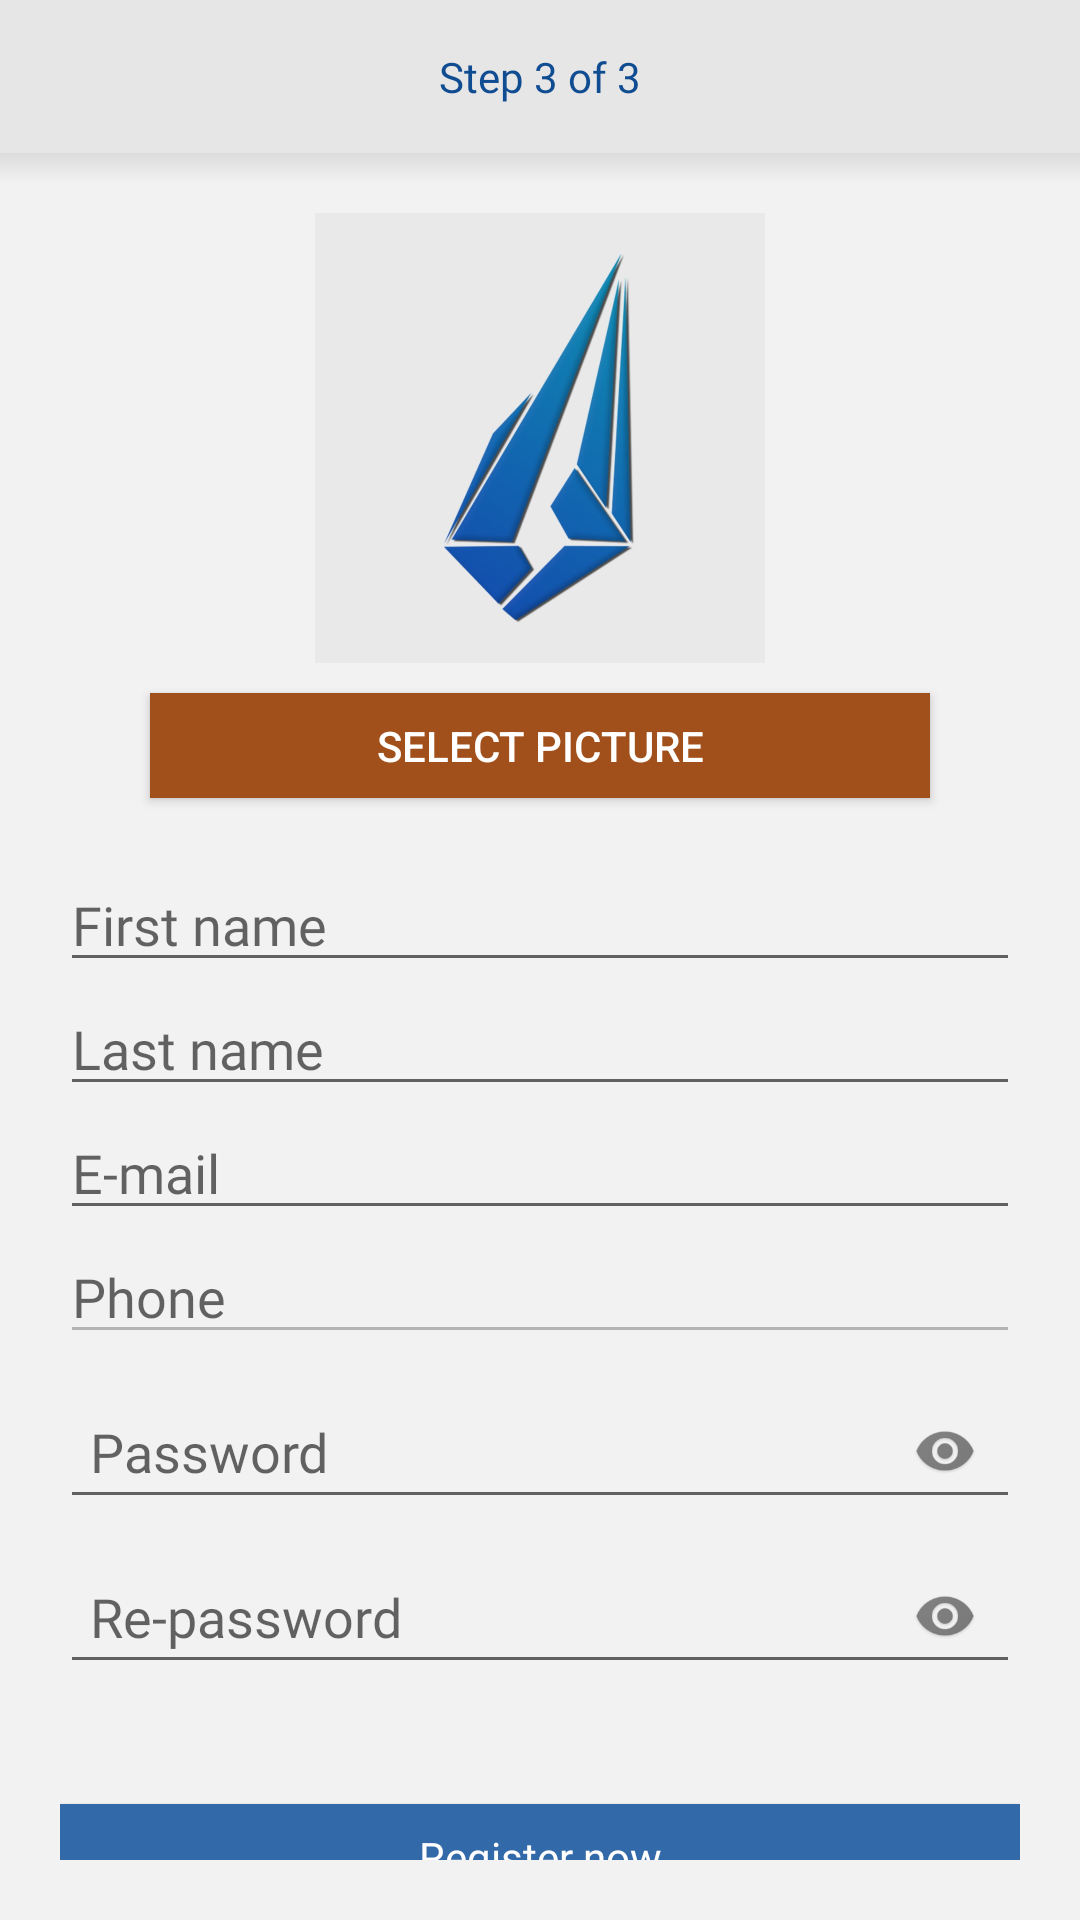

Produce the Android XML layout that renders to this screen, including the resource entries it uses.
<!-- AndroidManifest.xml: application theme AppTheme -->
<!-- res/layout/fragment_register_last.xml -->
<?xml version="1.0" encoding="utf-8"?>
<LinearLayout xmlns:android="http://schemas.android.com/apk/res/android"
    xmlns:app="http://schemas.android.com/apk/res-auto"
    xmlns:tools="http://schemas.android.com/tools"
    android:layout_width="match_parent"
    android:layout_height="match_parent"
    android:orientation="vertical"
    android:background="@color/grey_5"
    tools:context=".ui.cart.ShoppingBasketFragment">


    <RelativeLayout
        android:layout_width="match_parent"
        android:layout_height="0dp"
        android:orientation="horizontal"
        android:background="@color/grey_10"
        android:layout_weight="0.08">


        <TextView
            android:layout_width="match_parent"
            android:layout_height="wrap_content"
            android:textColor="@color/colorPrimaryDark"
            android:fontFamily="@font/cairobold"
            android:layout_centerInParent="true"
            android:textAlignment="center"
            android:paddingHorizontal="20dp"
            android:text="@string/Reg_final_step"
            />


        
        
        
        
        
        
        
        
        

    </RelativeLayout>

    <RelativeLayout
        android:layout_width="match_parent"
        android:layout_height="0dp"
        android:orientation="horizontal"
        android:layout_weight="0.92">

        <ScrollView
            android:layout_width="match_parent"
            android:layout_height="match_parent"
            android:background="@color/grey_5"
            android:gravity="center"
            android:padding="20dp">

        <LinearLayout
            android:layout_width="match_parent"
            android:layout_height="match_parent"
            android:background="@color/grey_5"
            android:orientation="vertical"
            android:gravity="center" >


            <ImageView
                android:id="@+id/LastRegister_IV_IMG"
                android:layout_width="150dp"
                android:layout_height="150dp"
                app:srcCompat="@drawable/logoicon" />

            <Button
                android:id="@+id/LastRegister_BTN_SelectIMG"
                android:layout_width="match_parent"
                android:layout_height="35dp"
                android:layout_marginHorizontal="30dp"
                android:layout_marginTop="10dp"
                android:background="@color/colorAccentBrown"
                android:textColor="@android:color/white"
                android:text="@string/select_image" />

            <EditText
                android:id="@+id/LastRegister_ET_firstname"
                android:layout_width="match_parent"
                android:layout_height="wrap_content"
                android:layout_marginTop="20dp"
                android:hint="@string/firstname"
                android:gravity="start"
                android:fontFamily="@font/cairoregular"
                android:singleLine="true" />

            <EditText
                android:id="@+id/LastRegister_ET_lastname"
                android:layout_width="match_parent"
                android:layout_height="wrap_content"
                android:hint="@string/lastname"
                android:gravity="start"
                android:fontFamily="@font/cairoregular"
                android:singleLine="true" />

            <EditText
                android:id="@+id/LastRegister_ET_email"
                android:layout_width="match_parent"
                android:layout_height="wrap_content"
                android:hint="@string/email"
                android:gravity="start"
                android:fontFamily="@font/cairoregular"
                android:singleLine="true" />

            <EditText
                android:id="@+id/LastRegister_ET_phone"
                android:layout_width="match_parent"
                android:layout_height="wrap_content"
                android:hint="@string/Phone"
                android:gravity="left"
                android:enabled="false"
                android:fontFamily="@font/cairoregular"
                android:singleLine="true" />

            <RelativeLayout
                android:layout_width="fill_parent"
                android:layout_height="wrap_content"
                android:layout_marginTop="10dp">

                <EditText
                    android:id="@+id/LastRegister_ET_password"
                    android:layout_width="fill_parent"
                    android:layout_height="45dp"
                    android:hint="@string/Password"
                    android:inputType="textPassword"
                    android:paddingLeft="10dp"
                    android:paddingTop="10dp"
                    android:paddingRight="40dp"
                    android:paddingBottom="10dp"
                    android:fontFamily="@font/cairoregular"
                    />

                <ImageView
                    android:id="@+id/LastRegister_IV_show_pass"
                    android:layout_width="40dp"
                    android:layout_height="40dp"
                    android:layout_alignParentRight="true"
                    android:layout_centerVertical="true"
                    android:layout_marginRight="5dp"
                    android:alpha=".5"
                    android:padding="5dp"
                    android:src="@mipmap/ic_showpass" />
            </RelativeLayout>

            <RelativeLayout
                android:layout_width="fill_parent"
                android:layout_height="wrap_content"
                android:layout_marginTop="10dp">

                <EditText
                    android:id="@+id/LastRegister_ET_repassword"
                    android:layout_width="fill_parent"
                    android:layout_height="45dp"
                    android:hint="@string/rePassword"
                    android:inputType="textPassword"
                    android:paddingLeft="10dp"
                    android:paddingTop="10dp"
                    android:paddingRight="40dp"
                    android:paddingBottom="10dp"
                    android:fontFamily="@font/cairoregular"
                    />

                <ImageView
                    android:id="@+id/LastRegister_IV_show_repass"
                    android:layout_width="40dp"
                    android:layout_height="40dp"
                    android:layout_alignParentRight="true"
                    android:layout_centerVertical="true"
                    android:layout_marginRight="5dp"
                    android:alpha=".5"
                    android:padding="5dp"
                    android:src="@mipmap/ic_showpass" />
            </RelativeLayout>


            <Button
                android:id="@+id/LastRegister_BTN_RegisterNow"
                android:layout_width="match_parent"
                android:layout_height="35dp"
                android:layout_marginTop="40dp"
                android:textAllCaps="false"
                android:fontFamily="@font/cairobold"
                android:background="@color/colorPrimary"
                android:textColor="@android:color/white"
                android:text="@string/Registerـnow"/>

        </LinearLayout>
        </ScrollView>
        <RelativeLayout
            android:layout_width="match_parent"
            android:layout_height="20dp"
            android:background="@drawable/gradient_addproduct_shadow"/>
    </RelativeLayout>



</LinearLayout>
<!-- resources referenced by this layout -->
<resources>
  <color name="colorAccentBrown">#A2501B</color>
  <color name="colorPrimary">#3269a8</color>
  <color name="colorPrimaryDark">#104C91</color>
  <color name="grey_10">#e6e6e6</color>
  <color name="grey_5">#f2f2f2</color>
  <!-- drawable gradient_addproduct_shadow (drawable) -->
  <?xml version="1.0" encoding="utf-8"?>
  <shape xmlns:android="http://schemas.android.com/apk/res/android"
      android:shape="rectangle">
      <gradient
          android:angle="90"
          android:startColor="@color/transparent"
          android:centerColor="@color/transparent"
          android:endColor="@color/grey_40_transparent"
          android:type="linear"/>
  
  
  
  
  
  
  </shape>
  <!-- drawable logoicon: png bitmap (drawable, 250979 bytes) -->
  <!-- mipmap ic_delete: png bitmap (mipmap-hdpi, 1228 bytes) -->
  <!-- mipmap ic_showpass: png bitmap (mipmap-hdpi, 2851 bytes) -->
  <string name="Password">Password</string>
  <string name="Phone">Phone</string>
  <string name="Reg_final_step">Step 3 of 3</string>
  <string name="Register">Register</string>
  <string name="email">E-mail</string>
  <string name="firstname">First name</string>
  <string name="lastname">Last name</string>
  <string name="rePassword">Re-password</string>
  <string name="select_image">select picture</string>
  <style name="AppTheme" parent="Theme.AppCompat.Light.NoActionBar">
          
          <item name="colorPrimary">@color/colorPrimary</item>
          <item name="colorPrimaryDark">@color/colorPrimaryDark</item>
          <item name="colorAccent">@color/colorAccent</item>
      </style>
  <color name="transparent">#00000000</color>
  <color name="grey_40_transparent">#40999999</color>
  <color name="colorAccent">#7ba5d4</color>
</resources>
